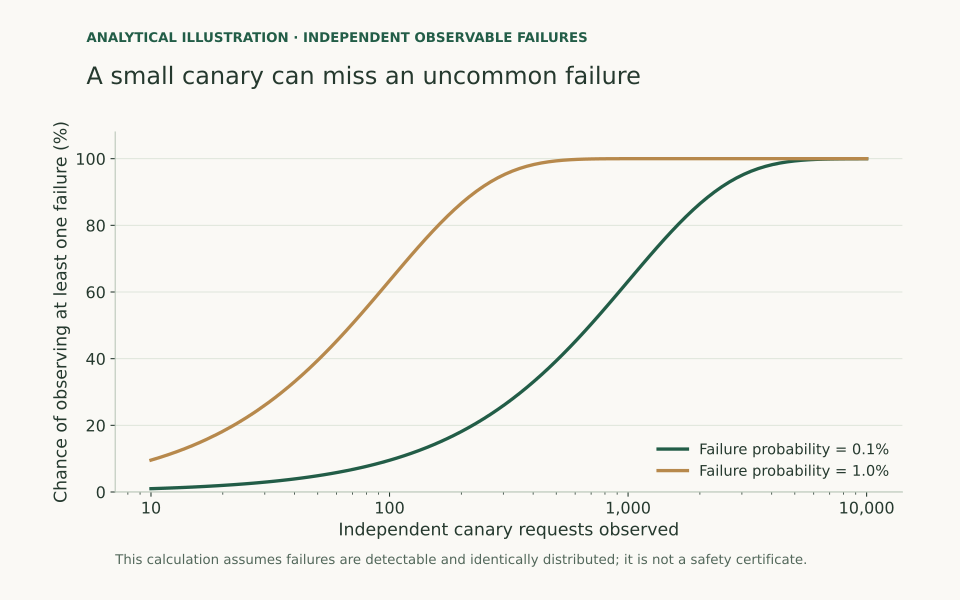

Source data for this figure (header and first rows):
requests, failure_probability, observation_probability, evidence
10, 0.001, 0.009955, Analytical independent observable failur…
11, 0.001, 0.01095, Analytical independent observable failur…
12, 0.001, 0.01193, Analytical independent observable failur…
13, 0.001, 0.01292, Analytical independent observable failur…
14, 0.001, 0.01391, Analytical independent observable failur…
15, 0.001, 0.0149, Analytical independent observable failur…
16, 0.001, 0.01588, Analytical independent observable failur…
17, 0.001, 0.01686, Analytical independent observable failur…
19, 0.001, 0.01883, Analytical independent observable failur…
20, 0.001, 0.01981, Analytical independent observable failur…
22, 0.001, 0.02177, Analytical independent observable failur…
23, 0.001, 0.02275, Analytical independent observable failur…
25, 0.001, 0.0247, Analytical independent observable failur…
27, 0.001, 0.02665, Analytical independent observable failur…
28, 0.001, 0.02763, Analytical independent observable failur…
31, 0.001, 0.03054, Analytical independent observable failur…
33, 0.001, 0.03248, Analytical independent observable failur…
35, 0.001, 0.03441, Analytical independent observable failur…
38, 0.001, 0.03731, Analytical independent observable failur…
40, 0.001, 0.03923, Analytical independent observable failur…
43, 0.001, 0.04211, Analytical independent observable failur…
46, 0.001, 0.04498, Analytical independent observable failur…
50, 0.001, 0.04879, Analytical independent observable failur…
53, 0.001, 0.05165, Analytical independent observable failur…
57, 0.001, 0.05543, Analytical independent observable failur…
61, 0.001, 0.05921, Analytical independent observable failur…
66, 0.001, 0.0639, Analytical independent observable failur…
71, 0.001, 0.06857, Analytical independent observable failur…
76, 0.001, 0.07322, Analytical independent observable failur…
81, 0.001, 0.07784, Analytical independent observable failur…
87, 0.001, 0.08336, Analytical independent observable failur…
93, 0.001, 0.08885, Analytical independent observable failur…
100, 0.001, 0.09521, Analytical independent observable failur…
107, 0.001, 0.1015, Analytical independent observable failur…
115, 0.001, 0.1087, Analytical independent observable failur…
123, 0.001, 0.1158, Analytical independent observable failur…
132, 0.001, 0.1237, Analytical independent observable failur…
142, 0.001, 0.1324, Analytical independent observable failur…
152, 0.001, 0.1411, Analytical independent observable failur…
163, 0.001, 0.1505, Analytical independent observable failur…
175, 0.001, 0.1606, Analytical independent observable failur…
187, 0.001, 0.1706, Analytical independent observable failur…
201, 0.001, 0.1822, Analytical independent observable failur…
215, 0.001, 0.1935, Analytical independent observable failur…
231, 0.001, 0.2064, Analytical independent observable failur…
248, 0.001, 0.2197, Analytical independent observable failur…
266, 0.001, 0.2337, Analytical independent observable failur…
285, 0.001, 0.2481, Analytical independent observable failur…
305, 0.001, 0.263, Analytical independent observable failur…
327, 0.001, 0.279, Analytical independent observable failur…
351, 0.001, 0.2961, Analytical independent observable failur…
376, 0.001, 0.3135, Analytical independent observable failur…
404, 0.001, 0.3325, Analytical independent observable failur…
433, 0.001, 0.3516, Analytical independent observable failur…
464, 0.001, 0.3714, Analytical independent observable failur…
498, 0.001, 0.3924, Analytical independent observable failur…
534, 0.001, 0.4139, Analytical independent observable failur…
572, 0.001, 0.4358, Analytical independent observable failur…
614, 0.001, 0.459, Analytical independent observable failur…
658, 0.001, 0.4823, Analytical independent observable failur…
... 138 more rows
